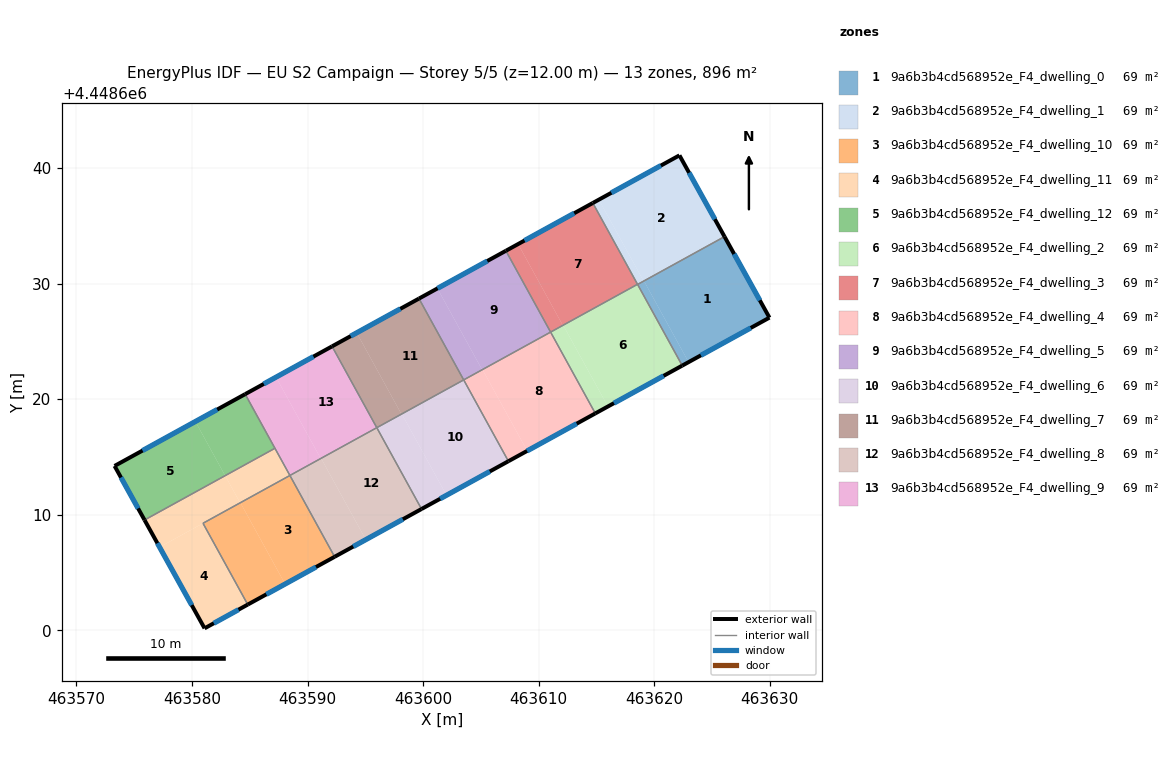
=== STOREY PLAN SPEC (per zone: floor XY polygon, exterior-wall plan segments, windows/doors) ===
zone 1: 9a6b3b4cd568952e_F4_dwelling_0  (69.0 m²)
  floor: (463626.09, 4448634.07) (463629.98, 4448627.06) (463622.98, 4448623.21) (463619.12, 4448630.23)
  floor: (463619.12, 4448630.23) (463622.98, 4448623.21) (463622.43, 4448622.91) (463618.57, 4448629.93)
  exterior wall: (463629.98, 4448627.06) – (463626.09, 4448634.07)  [8.0 m]
    window: (463629.15, 4448628.56) – (463626.92, 4448632.57)  [7.9 m²]
  exterior wall: (463622.43, 4448622.91) – (463629.98, 4448627.06)  [8.6 m]
    window: (463624.05, 4448623.79) – (463628.36, 4448626.17)  [8.4 m²]
  interior walls: 2
zone 2: 9a6b3b4cd568952e_F4_dwelling_1  (68.9 m²)
  floor: (463626.08, 4448634.08) (463626.09, 4448634.07) (463619.12, 4448630.23) (463619.11, 4448630.25)
  floor: (463615.22, 4448637.27) (463619.09, 4448630.23) (463618.56, 4448629.94) (463614.69, 4448636.98)
  floor: (463622.19, 4448641.10) (463626.08, 4448634.08) (463619.08, 4448630.23) (463615.22, 4448637.27) (463614.69, 4448636.98)
  exterior wall: (463626.09, 4448634.07) – (463622.19, 4448641.10)  [8.0 m]
    window: (463625.26, 4448635.58) – (463623.03, 4448639.60)  [7.9 m²]
  exterior wall: (463622.19, 4448641.10) – (463614.69, 4448636.98)  [8.6 m]
    window: (463620.58, 4448640.22) – (463616.30, 4448637.86)  [8.4 m²]
  interior walls: 3
zone 3: 9a6b3b4cd568952e_F4_dwelling_10  (68.9 m²)
  floor: (463588.48, 4448613.40) (463592.35, 4448606.36) (463588.06, 4448604.00) (463584.19, 4448611.04)
  floor: (463584.19, 4448611.04) (463588.06, 4448604.00) (463584.83, 4448602.22) (463580.96, 4448609.26)
  exterior wall: (463584.83, 4448602.22) – (463592.35, 4448606.36)  [8.6 m]
    window: (463586.44, 4448603.11) – (463590.74, 4448605.47)  [8.4 m²]
  interior walls: 3
zone 4: 9a6b3b4cd568952e_F4_dwelling_11  (69.0 m²)
  floor: (463580.96, 4448609.26) (463584.83, 4448602.22) (463581.09, 4448600.17) (463577.20, 4448607.19)
  floor: (463582.87, 4448613.38) (463584.17, 4448611.03) (463577.20, 4448607.19) (463575.89, 4448609.54)
  floor: (463587.18, 4448615.75) (463588.47, 4448613.40) (463584.17, 4448611.03) (463582.87, 4448613.38)
  exterior wall: (463581.09, 4448600.17) – (463584.83, 4448602.22)  [4.3 m]
    window: (463581.89, 4448600.61) – (463584.03, 4448601.78)  [4.2 m²]
  exterior wall: (463575.89, 4448609.54) – (463581.09, 4448600.17)  [10.7 m]
    window: (463577.01, 4448607.53) – (463579.98, 4448602.17)  [10.5 m²]
  interior walls: 4
zone 5: 9a6b3b4cd568952e_F4_dwelling_12  (68.9 m²)
  floor: (463580.29, 4448618.07) (463582.87, 4448613.38) (463575.89, 4448609.54) (463573.30, 4448614.22)
  floor: (463584.60, 4448620.43) (463587.18, 4448615.75) (463582.87, 4448613.38) (463580.29, 4448618.07)
  exterior wall: (463573.30, 4448614.22) – (463575.89, 4448609.54)  [5.3 m]
    window: (463573.86, 4448613.22) – (463575.34, 4448610.54)  [5.2 m²]
  exterior wall: (463584.60, 4448620.43) – (463573.30, 4448614.22)  [12.9 m]
    window: (463582.18, 4448619.10) – (463575.72, 4448615.55)  [12.6 m²]
  interior walls: 2
zone 6: 9a6b3b4cd568952e_F4_dwelling_2  (68.9 m²)
  floor: (463618.56, 4448629.94) (463622.43, 4448622.91) (463616.00, 4448619.37) (463612.13, 4448626.40)
  floor: (463612.13, 4448626.40) (463616.00, 4448619.37) (463614.91, 4448618.77) (463611.04, 4448625.80)
  exterior wall: (463614.91, 4448618.77) – (463622.43, 4448622.91)  [8.6 m]
    window: (463616.52, 4448619.65) – (463620.82, 4448622.02)  [8.4 m²]
  interior walls: 4
zone 7: 9a6b3b4cd568952e_F4_dwelling_3  (68.9 m²)
  floor: (463614.69, 4448636.98) (463618.56, 4448629.94) (463612.10, 4448626.39) (463608.23, 4448633.42)
  floor: (463608.23, 4448633.42) (463612.10, 4448626.39) (463611.04, 4448625.81) (463607.17, 4448632.84)
  exterior wall: (463614.69, 4448636.98) – (463607.17, 4448632.84)  [8.6 m]
    window: (463613.08, 4448636.09) – (463608.78, 4448633.73)  [8.4 m²]
  interior walls: 3
zone 8: 9a6b3b4cd568952e_F4_dwelling_4  (69.0 m²)
  floor: (463611.04, 4448625.80) (463614.91, 4448618.77) (463609.02, 4448615.53) (463605.15, 4448622.56)
  floor: (463605.15, 4448622.56) (463609.02, 4448615.53) (463607.39, 4448614.63) (463603.52, 4448621.67)
  exterior wall: (463607.39, 4448614.63) – (463614.91, 4448618.77)  [8.6 m]
    window: (463609.00, 4448615.52) – (463613.30, 4448617.88)  [8.4 m²]
  interior walls: 3
zone 9: 9a6b3b4cd568952e_F4_dwelling_5  (69.0 m²)
  floor: (463607.17, 4448632.84) (463611.04, 4448625.81) (463605.11, 4448622.55) (463601.24, 4448629.58)
  floor: (463601.24, 4448629.58) (463605.11, 4448622.55) (463603.52, 4448621.67) (463599.65, 4448628.71)
  exterior wall: (463607.17, 4448632.84) – (463599.65, 4448628.71)  [8.6 m]
    window: (463605.56, 4448631.96) – (463601.26, 4448629.59)  [8.4 m²]
  interior walls: 3
zone 10: 9a6b3b4cd568952e_F4_dwelling_6  (68.9 m²)
  floor: (463603.52, 4448621.67) (463607.39, 4448614.63) (463602.03, 4448611.68) (463598.16, 4448618.72)
  floor: (463598.16, 4448618.72) (463602.03, 4448611.68) (463599.87, 4448610.49) (463596.00, 4448617.53)
  exterior wall: (463599.87, 4448610.49) – (463607.39, 4448614.63)  [8.6 m]
    window: (463601.48, 4448611.38) – (463605.78, 4448613.74)  [8.4 m²]
  interior walls: 3
zone 11: 9a6b3b4cd568952e_F4_dwelling_7  (68.9 m²)
  floor: (463599.65, 4448628.71) (463603.52, 4448621.67) (463598.13, 4448618.71) (463594.26, 4448625.74)
  floor: (463594.26, 4448625.74) (463598.13, 4448618.71) (463596.00, 4448617.53) (463592.12, 4448624.57)
  exterior wall: (463599.65, 4448628.71) – (463592.12, 4448624.57)  [8.6 m]
    window: (463598.03, 4448627.82) – (463593.74, 4448625.46)  [8.4 m²]
  interior walls: 3
zone 12: 9a6b3b4cd568952e_F4_dwelling_8  (68.9 m²)
  floor: (463596.00, 4448617.53) (463599.87, 4448610.49) (463595.05, 4448607.84) (463591.18, 4448614.88)
  floor: (463591.18, 4448614.88) (463595.05, 4448607.84) (463592.35, 4448606.36) (463588.48, 4448613.40)
  exterior wall: (463592.35, 4448606.36) – (463599.87, 4448610.49)  [8.6 m]
    window: (463593.96, 4448607.24) – (463598.26, 4448609.61)  [8.4 m²]
  interior walls: 3
zone 13: 9a6b3b4cd568952e_F4_dwelling_9  (69.0 m²)
  floor: (463592.12, 4448624.57) (463596.00, 4448617.53) (463591.15, 4448614.87) (463587.27, 4448621.90)
  floor: (463587.27, 4448621.90) (463591.15, 4448614.87) (463588.47, 4448613.40) (463584.60, 4448620.43)
  exterior wall: (463592.12, 4448624.57) – (463584.60, 4448620.43)  [8.6 m]
    window: (463590.51, 4448623.69) – (463586.21, 4448621.32)  [8.4 m²]
  interior walls: 4

=== DERIVED (storey summary) ===
Building: EU S2 Campaign
Storey: 5 of 5  (floor level z = 12.00 m)
Storey gross floor area: 896.3 m²
Zones on this storey: 13
  - 9a6b3b4cd568952e_F4_dwelling_0: floor 69.0 m²; exterior wall 16.6 m (49.9 m²); 2 window(s) 16.3 m²; WWR 32.7%
  - 9a6b3b4cd568952e_F4_dwelling_1: floor 68.9 m²; exterior wall 16.6 m (49.8 m²); 2 window(s) 16.3 m²; WWR 32.7%
  - 9a6b3b4cd568952e_F4_dwelling_10: floor 68.9 m²; exterior wall 8.6 m (25.7 m²); 1 window(s) 8.4 m²; WWR 32.7%
  - 9a6b3b4cd568952e_F4_dwelling_11: floor 69.0 m²; exterior wall 15.0 m (45.0 m²); 2 window(s) 14.7 m²; WWR 32.7%
  - 9a6b3b4cd568952e_F4_dwelling_12: floor 68.9 m²; exterior wall 18.2 m (54.7 m²); 2 window(s) 17.9 m²; WWR 32.7%
  - 9a6b3b4cd568952e_F4_dwelling_2: floor 68.9 m²; exterior wall 8.6 m (25.8 m²); 1 window(s) 8.4 m²; WWR 32.7%
  - 9a6b3b4cd568952e_F4_dwelling_3: floor 68.9 m²; exterior wall 8.6 m (25.8 m²); 1 window(s) 8.4 m²; WWR 32.7%
  - 9a6b3b4cd568952e_F4_dwelling_4: floor 69.0 m²; exterior wall 8.6 m (25.8 m²); 1 window(s) 8.4 m²; WWR 32.7%
  - 9a6b3b4cd568952e_F4_dwelling_5: floor 69.0 m²; exterior wall 8.6 m (25.8 m²); 1 window(s) 8.4 m²; WWR 32.7%
  - 9a6b3b4cd568952e_F4_dwelling_6: floor 68.9 m²; exterior wall 8.6 m (25.7 m²); 1 window(s) 8.4 m²; WWR 32.7%
  - 9a6b3b4cd568952e_F4_dwelling_7: floor 68.9 m²; exterior wall 8.6 m (25.8 m²); 1 window(s) 8.4 m²; WWR 32.7%
  - 9a6b3b4cd568952e_F4_dwelling_8: floor 68.9 m²; exterior wall 8.6 m (25.7 m²); 1 window(s) 8.4 m²; WWR 32.7%
  - 9a6b3b4cd568952e_F4_dwelling_9: floor 69.0 m²; exterior wall 8.6 m (25.7 m²); 1 window(s) 8.4 m²; WWR 32.7%
Zone adjacency (shared interzone walls):
  - 9a6b3b4cd568952e_F4_dwelling_0 ↔ 9a6b3b4cd568952e_F4_dwelling_1
  - 9a6b3b4cd568952e_F4_dwelling_0 ↔ 9a6b3b4cd568952e_F4_dwelling_2
  - 9a6b3b4cd568952e_F4_dwelling_1 ↔ 9a6b3b4cd568952e_F4_dwelling_2
  - 9a6b3b4cd568952e_F4_dwelling_1 ↔ 9a6b3b4cd568952e_F4_dwelling_3
  - 9a6b3b4cd568952e_F4_dwelling_10 ↔ 9a6b3b4cd568952e_F4_dwelling_11
  - 9a6b3b4cd568952e_F4_dwelling_10 ↔ 9a6b3b4cd568952e_F4_dwelling_8
  - 9a6b3b4cd568952e_F4_dwelling_11 ↔ 9a6b3b4cd568952e_F4_dwelling_12
  - 9a6b3b4cd568952e_F4_dwelling_11 ↔ 9a6b3b4cd568952e_F4_dwelling_9
  - 9a6b3b4cd568952e_F4_dwelling_12 ↔ 9a6b3b4cd568952e_F4_dwelling_9
  - 9a6b3b4cd568952e_F4_dwelling_2 ↔ 9a6b3b4cd568952e_F4_dwelling_3
  - 9a6b3b4cd568952e_F4_dwelling_2 ↔ 9a6b3b4cd568952e_F4_dwelling_4
  - 9a6b3b4cd568952e_F4_dwelling_3 ↔ 9a6b3b4cd568952e_F4_dwelling_5
  - 9a6b3b4cd568952e_F4_dwelling_4 ↔ 9a6b3b4cd568952e_F4_dwelling_5
  - 9a6b3b4cd568952e_F4_dwelling_4 ↔ 9a6b3b4cd568952e_F4_dwelling_6
  - 9a6b3b4cd568952e_F4_dwelling_5 ↔ 9a6b3b4cd568952e_F4_dwelling_7
  - 9a6b3b4cd568952e_F4_dwelling_6 ↔ 9a6b3b4cd568952e_F4_dwelling_7
  - 9a6b3b4cd568952e_F4_dwelling_6 ↔ 9a6b3b4cd568952e_F4_dwelling_8
  - 9a6b3b4cd568952e_F4_dwelling_7 ↔ 9a6b3b4cd568952e_F4_dwelling_9
  - 9a6b3b4cd568952e_F4_dwelling_8 ↔ 9a6b3b4cd568952e_F4_dwelling_9